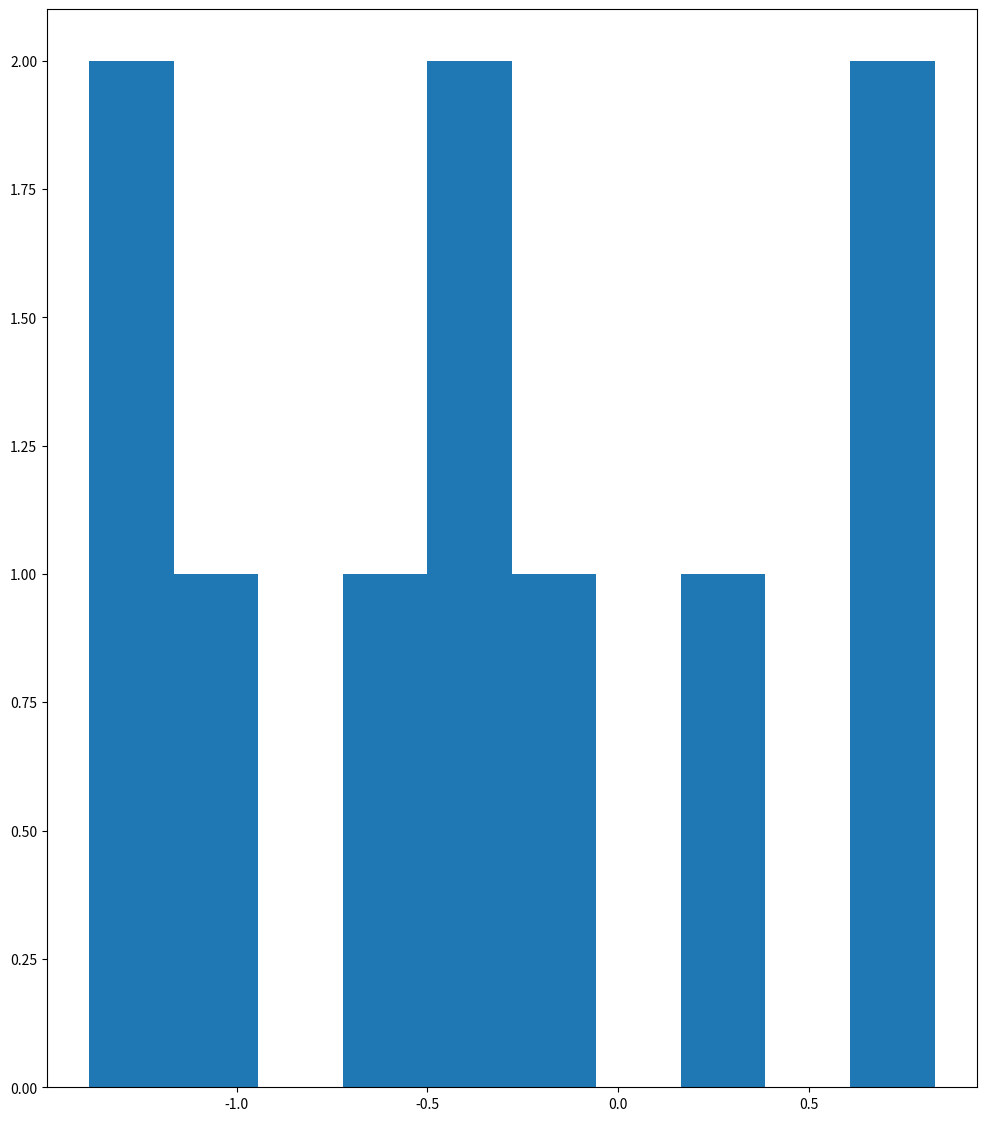
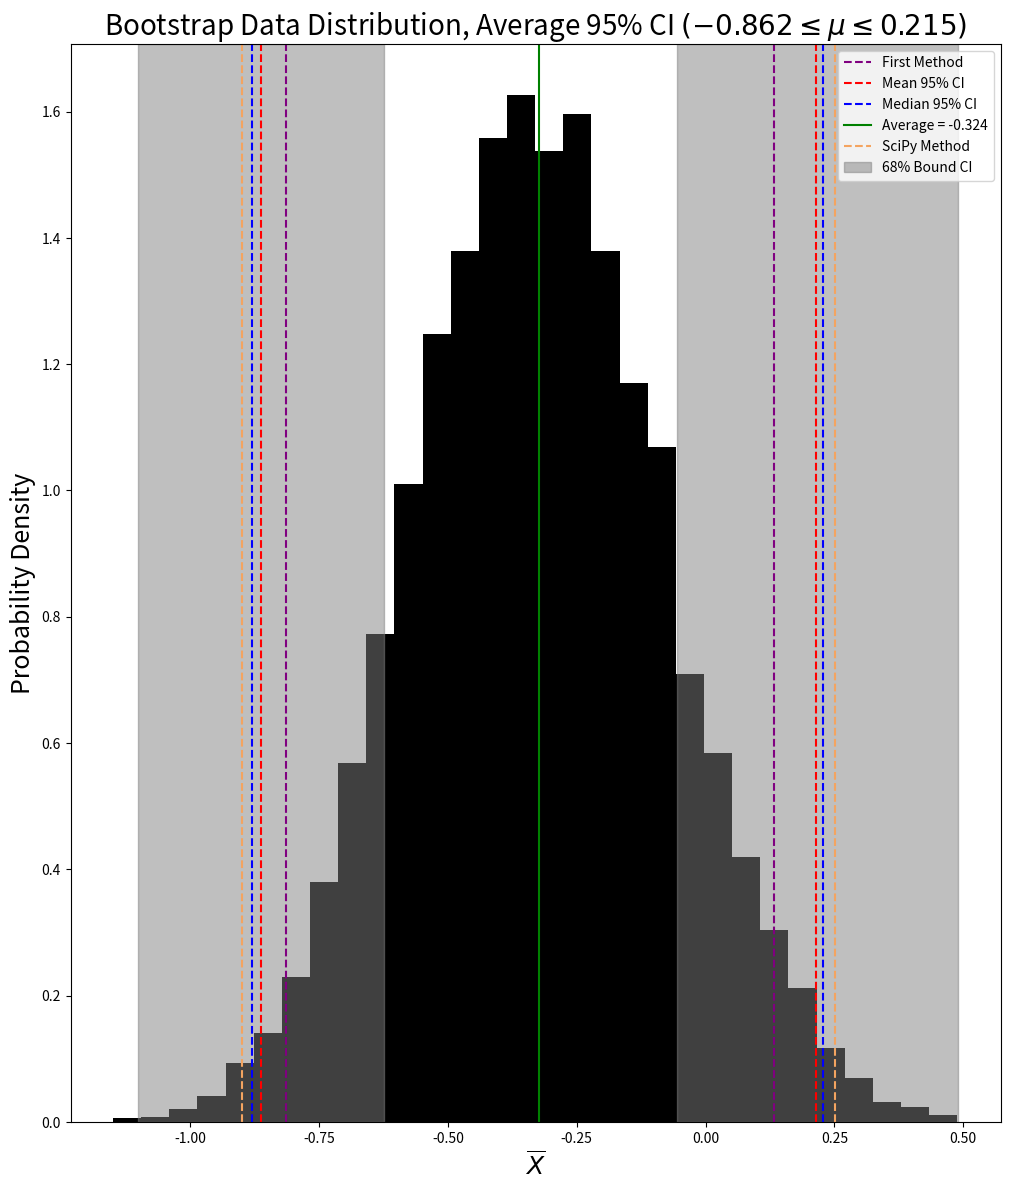
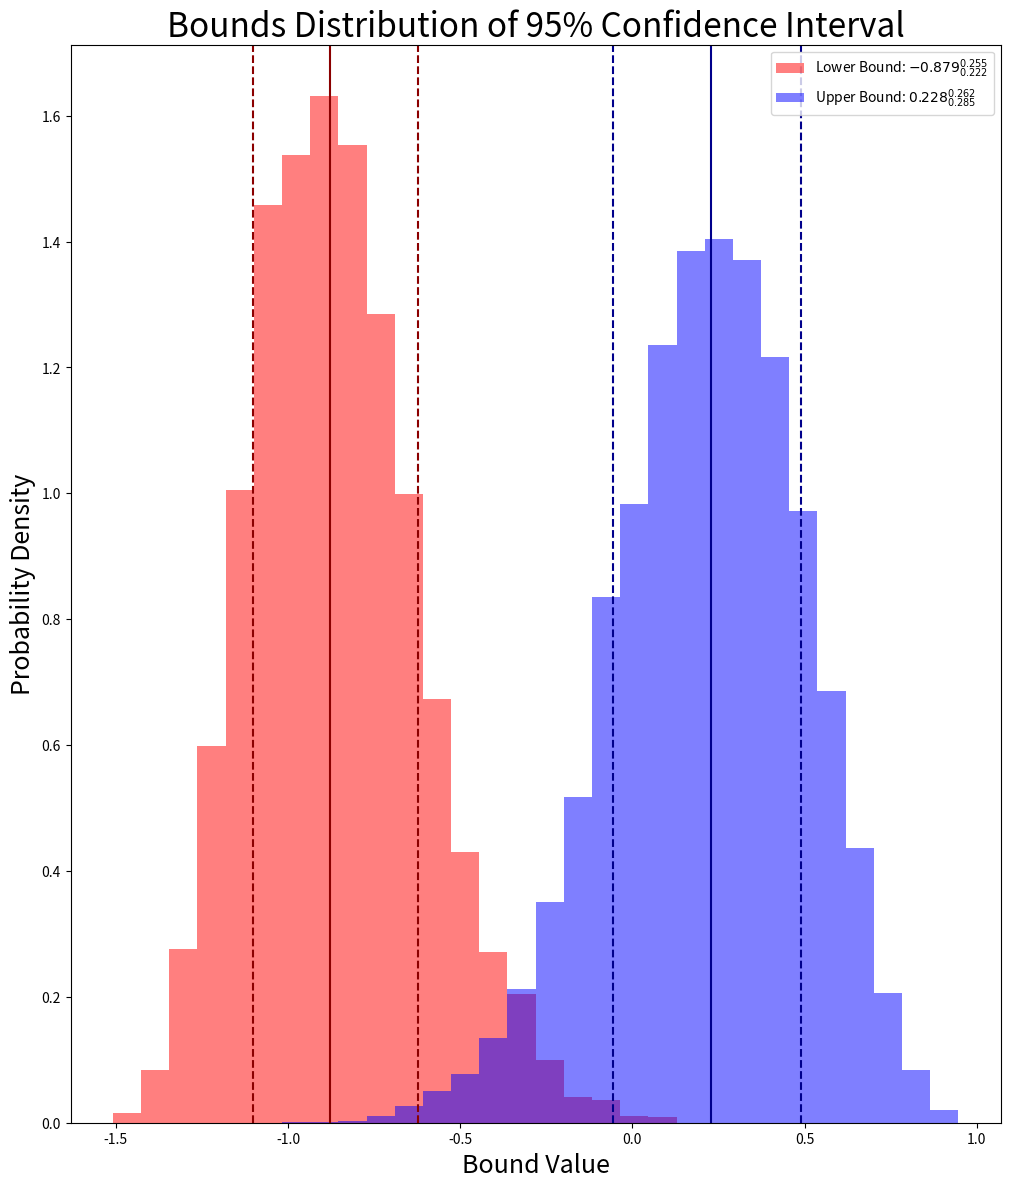

Write the Python code that produced these figures, in order.
# -*- coding: utf-8 -*-
"""
Created on Wed Mar 10 02:22:02 2021

[redacted]
"""
import numpy as np
import matplotlib.pyplot as plt
import scipy.stats as st
np.random.seed(42)

#Assume data roughly normal so that we can model it with t-distribution
def t_interval(xbar, s):
    '''
    t-distribution 95% confidence interval for xbar
    '''
    ns = n#len(xbar)
    lbound = xbar-2.262 * s/np.sqrt(ns)
    ubound = xbar+2.262 * s/ np.sqrt(ns)
    return (lbound, ubound)

data = [-0.54603241,-0.40652794,-0.11570264,-1.26244673,-1.38616981,\
        -0.44812319,0.82880132,0.79937713,-1.098357,0.38530288]

n = len(data)
N = 10000                                                                    #Number of draws
nbin = 30

plt.figure(figsize = (12,14))

plt.hist(data, bins=10)
plt.show()

data_mean = np.mean(data)
print(data_mean)

draws = np.random.choice(data, replace=True, size = (N,n))                  #draw 10 samples with replacement 10,000 times

xbars = np.average(draws, axis = 1)                                         #compute sample averages
s = np.std(draws, axis = 1, ddof = 1)                                       #compute sample standard deviations
draw_mean = np.mean(draws)                                                  #Compute mean of entire draw data

#Apply first method to find 95% CI
delta = xbars - data_mean                                                   #Compute sample means my data means
percentile = np.percentile(delta, [2.5, 97.5])                              #Find percentiles
CI = (data_mean-percentile[1], data_mean - percentile[0])                   #Calculate CI
print("The CI from the first method is ({0:0.3f}, {1:0.3f})\n".format(CI[0], CI[1]))

#Apply second method using t-distribution
t_arr = []                                                                  #hold 95% CIs

for i in range(len(xbars)):                                                 #Compute CI for each xbar
    xb_el = xbars[i]
    s_el = s[i]
    el = t_interval(xb_el, s_el)
    t_arr.append(el)
    
lb_dist = [el[0] for el in t_arr]                                           #Make list of lower/upper bounds
ub_dist = [el[1] for el in t_arr]

lb_avg, lb_med = np.average(lb_dist), np.median(lb_dist)                    #Find median and average lower/upper bounds
ub_avg,ub_med = np.average(ub_dist), np.median(ub_dist)

print("The average 95% CI using the second method is ({0:0.3f}, {1:0.3f})".format(lb_avg,ub_avg))
print("The median 95% CI using the second method is ({0:0.3f}, {1:0.3f})\n".format(lb_med, ub_med))


#Apply third method; just use SciPy
sci_ci = st.t.interval(0.95, len(data)-1, loc=np.mean(data), scale=st.sem(data))
print("The 95% CI using SciPy is ({0:0.3f}, {1:0.3f})".format(sci_ci[0], sci_ci[1]))

lerr1,lmean,lerr2 = np.percentile(lb_dist, [16,50,84])                      #68% coverage of data; error estimate for upper/lower bounds
uerr1,umean,uerr2 = np.percentile(ub_dist, [16,50,84])


#make histogram of bootstrap data
plt.figure(figsize = (12,14))
plt.title('Bootstrap Data Distribution, Average 95% CI $({0:0.3f} \leq \mu \leq {1:0.3f})$'.format(lb_avg,ub_avg), size = 20)
xbarbin = np.linspace(np.min(xbars), np.max(xbars), nbin+1)
plt.hist(xbars, color = 'k', bins = xbarbin, density = True)
plt.xlabel('$\\overline{{X}}$', size = 18)
plt.ylabel('Probability Density',size = 18)

#CI from first method
plt.axvline(CI[0], color = 'purple', linestyle = '--', label = 'First Method')
plt.axvline(CI[1], color = 'purple', linestyle = '--')

#CIs for second method
plt.axvline(lb_avg, color = 'red', linestyle = '--', label = 'Mean 95% CI')
plt.axvline(ub_avg, color = 'red', linestyle = '--')
plt.axvline(lb_med, color = 'blue', linestyle = '--', label = 'Median 95% CI')
plt.axvline(ub_med, color = 'blue', linestyle = '--')
plt.axvline(draw_mean, color = 'green', linestyle = '-', label = 'Average = {0:0.3f}'.format(draw_mean))

#CI from SciPy
plt.axvline(sci_ci[0], color = 'sandybrown', label = 'SciPy Method', linestyle = '--')
plt.axvline(sci_ci[1], color = 'sandybrown', linestyle = '--')
plt.axvspan(lerr1,lerr2, color = 'gray', alpha = 0.5, label = '68% Bound CI')
plt.axvspan(uerr1,uerr2, color = 'gray', alpha = 0.5)
plt.legend()
plt.show()

#Make histogram of lower and upper bound distributions

plt.figure(figsize = (12,14))
plt.title('Bounds Distribution of 95% Confidence Interval', size = 24)
combined = np.ndarray.flatten(np.array(t_arr))
bins = np.linspace(np.min(combined), np.max(combined), nbin +1)

plt.hist(lb_dist, color = 'red', label = 'Lower Bound: ${0:0.3f}^{{{1:0.3f}}}_{{{2:0.3f}}}$'.format(lmean, lerr2-lmean, lmean-lerr1),\
         bins = bins, alpha = 0.5, density=True)
plt.hist(ub_dist, color = 'blue', label = 'Upper Bound: ${0:0.3f}^{{{1:0.3f}}}_{{{2:0.3f}}}$'.format(umean, uerr2-umean, umean-uerr1),\
         bins = bins, alpha = 0.5, density=True)

plt.xlabel('Bound Value', size = 18)
plt.ylabel('Probability Density', size = 18)

#Draw lines encompassing 68% of the data
plt.axvline(lerr1, color = 'darkred', linestyle = '--')
plt.axvline(lmean, color = 'darkred', linestyle = '-')
plt.axvline(lerr2, color = 'darkred', linestyle = '--')

plt.axvline(uerr1, color = 'darkblue', linestyle = '--')
plt.axvline(umean, color = 'darkblue', linestyle = '-')
plt.axvline(uerr2, color = 'darkblue', linestyle = '--')

plt.legend()
plt.show()



    



